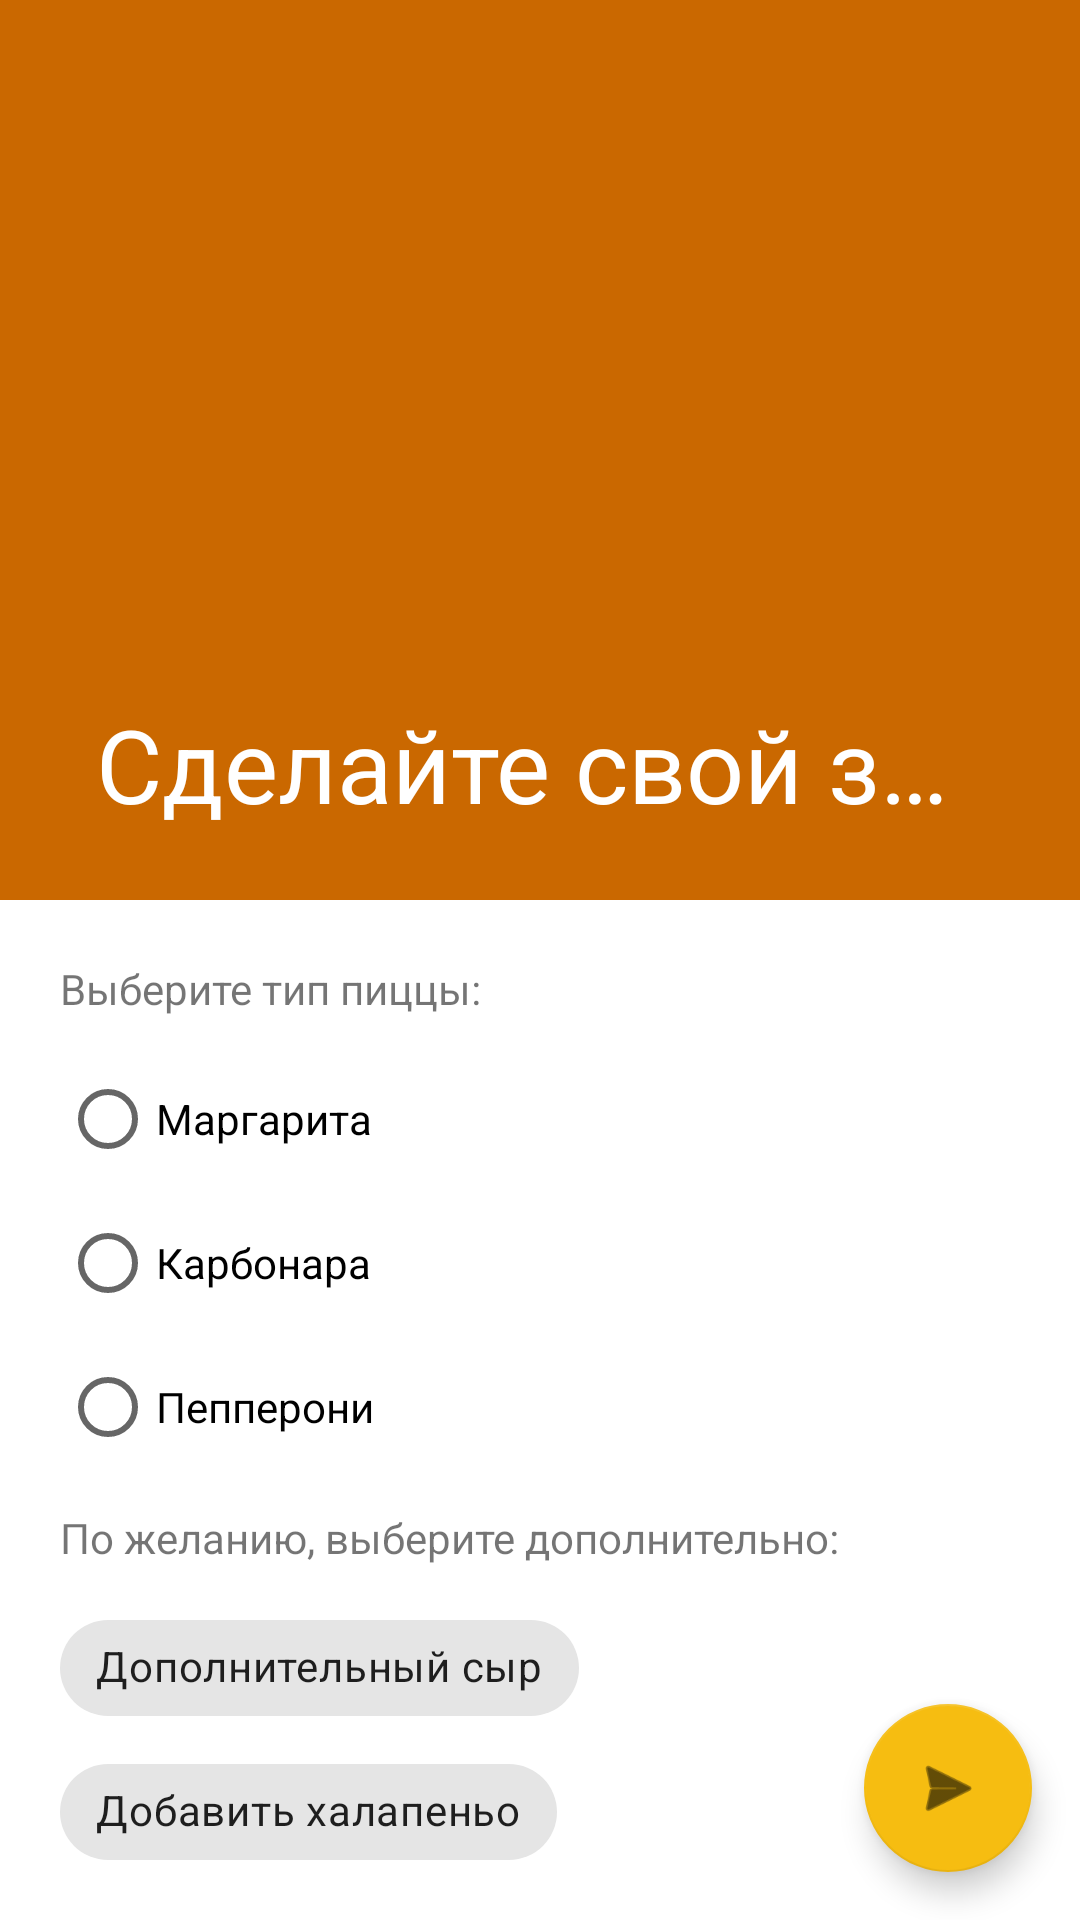

Produce the Android XML layout that renders to this screen, including the resource entries it uses.
<!-- AndroidManifest.xml: application theme Theme.MakeYourOrder -->
<!-- res/layout/fragment_order.xml -->
<?xml version="1.0" encoding="utf-8"?>
<androidx.coordinatorlayout.widget.CoordinatorLayout xmlns:android="http://schemas.android.com/apk/res/android"
    xmlns:tools="http://schemas.android.com/tools"
    xmlns:app="http://schemas.android.com/apk/res-auto"
    android:layout_width="match_parent"
    android:layout_height="match_parent"
    tools:context=".OrderFragment">

    <com.google.android.material.appbar.AppBarLayout
        android:layout_width="match_parent"
        android:layout_height="wrap_content"
        android:theme="@style/ThemeOverlay.MaterialComponents.Dark.ActionBar">
        <com.google.android.material.appbar.CollapsingToolbarLayout
            android:layout_width="match_parent"
            android:layout_height="300dp"
            app:layout_scrollFlags="scroll|exitUntilCollapsed"
            app:contentScrim="?attr/colorPrimary">

            <ImageView
                android:layout_width="match_parent"
                android:layout_height="match_parent"
                android:scaleType="centerCrop"
                android:src="@drawable/pizza"
                android:contentDescription="@string/pizza_image_order_screen"
                app:layout_collapseMode="parallax"/>
            <com.google.android.material.appbar.MaterialToolbar
                android:id="@+id/toolbar"
                app:title="Сделайте свой заказ"
                android:layout_width="match_parent"
                android:layout_height="?attr/actionBarSize"
                app:layout_scrollFlags="scroll|enterAlways"
                app:layout_collapseMode="pin"/>
        </com.google.android.material.appbar.CollapsingToolbarLayout>
    </com.google.android.material.appbar.AppBarLayout>

    <androidx.core.widget.NestedScrollView
        android:layout_width="match_parent"
        android:layout_height="match_parent"
        app:layout_behavior="@string/appbar_scrolling_view_behavior">

        <LinearLayout
            android:layout_width="match_parent"
            android:layout_height="match_parent"
            android:orientation="vertical">

            <TextView
                android:layout_width="wrap_content"
                android:layout_height="wrap_content"
                android:text="@string/choose_pizza_type"
                android:layout_marginHorizontal="20dp"
                android:layout_marginTop="20dp"
                android:layout_marginBottom="10dp"/>
            <RadioGroup
                android:id="@+id/pizza_choice_radio_group"
                android:layout_width="wrap_content"
                android:layout_height="wrap_content"
                android:layout_marginHorizontal="20dp"
                >

                <RadioButton
                    android:id="@+id/margarita_radio_button"
                    android:layout_width="wrap_content"
                    android:layout_height="wrap_content"
                    android:text="@string/margarita" />

                <RadioButton
                    android:id="@+id/carbonara_radio_button"
                    android:layout_width="wrap_content"
                    android:layout_height="wrap_content"
                    android:text="@string/carbonara" />

                <RadioButton
                    android:id="@+id/pepperoni_radio_button"
                    android:layout_width="wrap_content"
                    android:layout_height="wrap_content"
                    android:text="@string/pepperoni" />
            </RadioGroup>

            <TextView
                android:layout_width="wrap_content"
                android:layout_height="wrap_content"
                android:text="@string/additionally_you_can_add"
                android:layout_marginHorizontal="20dp"
                android:layout_marginVertical="10dp"/>

            <com.google.android.material.chip.ChipGroup
                android:layout_width="wrap_content"
                android:layout_height="wrap_content"
                android:layout_marginHorizontal="20dp">

                <com.google.android.material.chip.Chip
                    android:id="@+id/extra_cheese_chip"
                    style="@style/Widget.MaterialComponents.Chip.Choice"
                    android:layout_width="wrap_content"
                    android:layout_height="wrap_content"
                    android:text="@string/extra_cheese" />

                <com.google.android.material.chip.Chip
                    android:id="@+id/jalapeno_chip"
                    style="@style/Widget.MaterialComponents.Chip.Choice"
                    android:layout_width="wrap_content"
                    android:layout_height="wrap_content"
                    android:text="@string/extra_jalapeno" />
            </com.google.android.material.chip.ChipGroup>
        </LinearLayout>

    </androidx.core.widget.NestedScrollView>

    <com.google.android.material.floatingactionbutton.FloatingActionButton
        android:id="@+id/make_an_order_fab"
        android:layout_width="wrap_content"
        android:layout_height="wrap_content"
        android:layout_gravity="bottom|end"
        android:layout_margin="16dp"
        android:contentDescription="@string/button_to_make_an_order"
        android:src="@android:drawable/ic_menu_send"/>

</androidx.coordinatorlayout.widget.CoordinatorLayout>
<!-- resources referenced by this layout -->
<resources>
  <string name="additionally_you_can_add">По желанию, выберите дополнительно:</string>
  <string name="button_to_make_an_order">Button to make an order</string>
  <string name="carbonara">Карбонара</string>
  <string name="choose_pizza_type">Выберите тип пиццы:</string>
  <string name="extra_cheese">Дополнительный сыр</string>
  <string name="extra_jalapeno">Добавить халапеньо</string>
  <string name="margarita">Маргарита</string>
  <string name="pepperoni">Пепперони</string>
  <string name="pizza_image_order_screen">Pizza image for the collapsing toolbar at the order making screen</string>
  <style name="Theme.MakeYourOrder" parent="Theme.MaterialComponents.DayNight.NoActionBar">
          
          <item name="colorPrimary">#CA6800</item>
          <item name="colorPrimaryVariant">#AA5D00</item>
          <item name="colorOnPrimary">@color/white</item>
          
          <item name="colorSecondary">#F6BD11</item>
          <item name="colorSecondaryVariant">#F67B1D</item>
          <item name="colorOnSecondary">@color/black</item>
          
          <item name="android:statusBarColor">?attr/colorPrimaryVariant</item>
          
      </style>
  <!-- not gathered from this repository: default colours our renderer supplied (Android Studio template values) -->
  <color name="black">#FF000000</color>
  <color name="white">#FFFFFFFF</color>
</resources>
